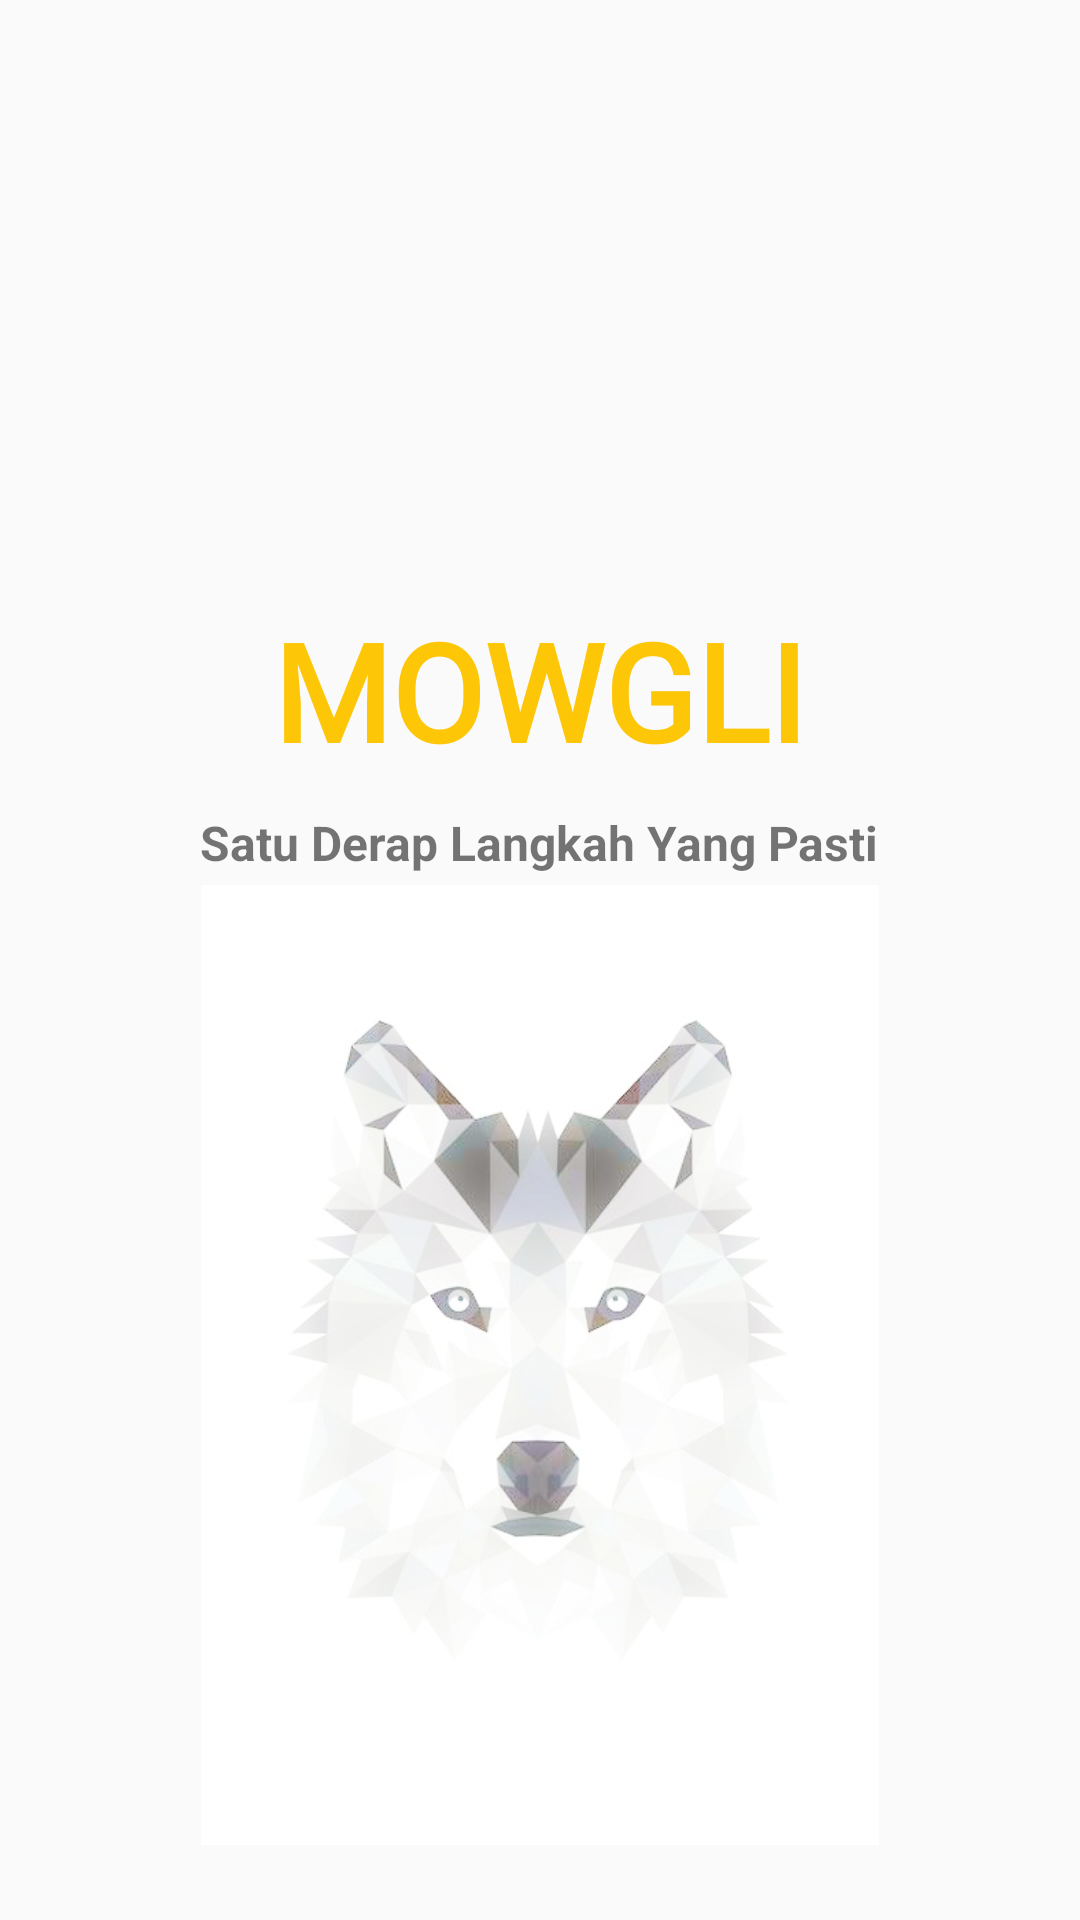

Produce the Android XML layout that renders to this screen, including the resource entries it uses.
<!-- AndroidManifest.xml: application theme AppTheme -->
<!-- res/layout/activity_splash_screen.xml -->
<?xml version="1.0" encoding="utf-8"?>
<RelativeLayout xmlns:android="http://schemas.android.com/apk/res/android"
    xmlns:app="http://schemas.android.com/apk/res-auto"
    xmlns:tools="http://schemas.android.com/tools"
    android:layout_width="match_parent"
    android:layout_height="match_parent"
    tools:context=".SplashScreen">


    <TextView
        android:id="@+id/mowgli"
        android:layout_width="wrap_content"
        android:layout_height="wrap_content"
        android:layout_centerHorizontal="true"
        android:layout_marginVertical="200dp"
        android:fontFamily="@font/autour_one"
        android:text="MOWGLI"
        android:textColor="@color/kuning"
        android:textSize="45sp"
        android:textStyle="bold" />

    <TextView
        android:id="@+id/motto"
        android:layout_width="wrap_content"
        android:layout_height="wrap_content"
        android:layout_centerHorizontal="true"
        android:layout_marginVertical="270dp"
        android:layout_marginTop="6dp"
        android:text="Satu Derap Langkah Yang Pasti"
        android:textSize="16sp"
        android:textStyle="bold" />

    <ImageView
        android:layout_width="match_parent"
        android:layout_height="match_parent"
        android:layout_alignTop="@+id/motto"
        android:layout_marginVertical="25dp"
        android:layout_marginTop="23dp"
        android:src="@drawable/bgwolf"/>


</RelativeLayout>
<!-- resources referenced by this layout -->
<resources>
  <color name="kuning">#FDC607</color>
  <!-- drawable bgwolf: jpeg bitmap (drawable, 29223 bytes) -->
  <style name="AppTheme" parent="Theme.AppCompat.Light.NoActionBar">
          
          <item name="colorPrimary">@color/biru</item>
          <item name="colorPrimaryDark">@color/biru</item>
          <item name="colorAccent">@color/colorAccent</item>
  
      </style>
  <color name="biru">#00103F</color>
  <color name="colorAccent">#D81B60</color>
</resources>
